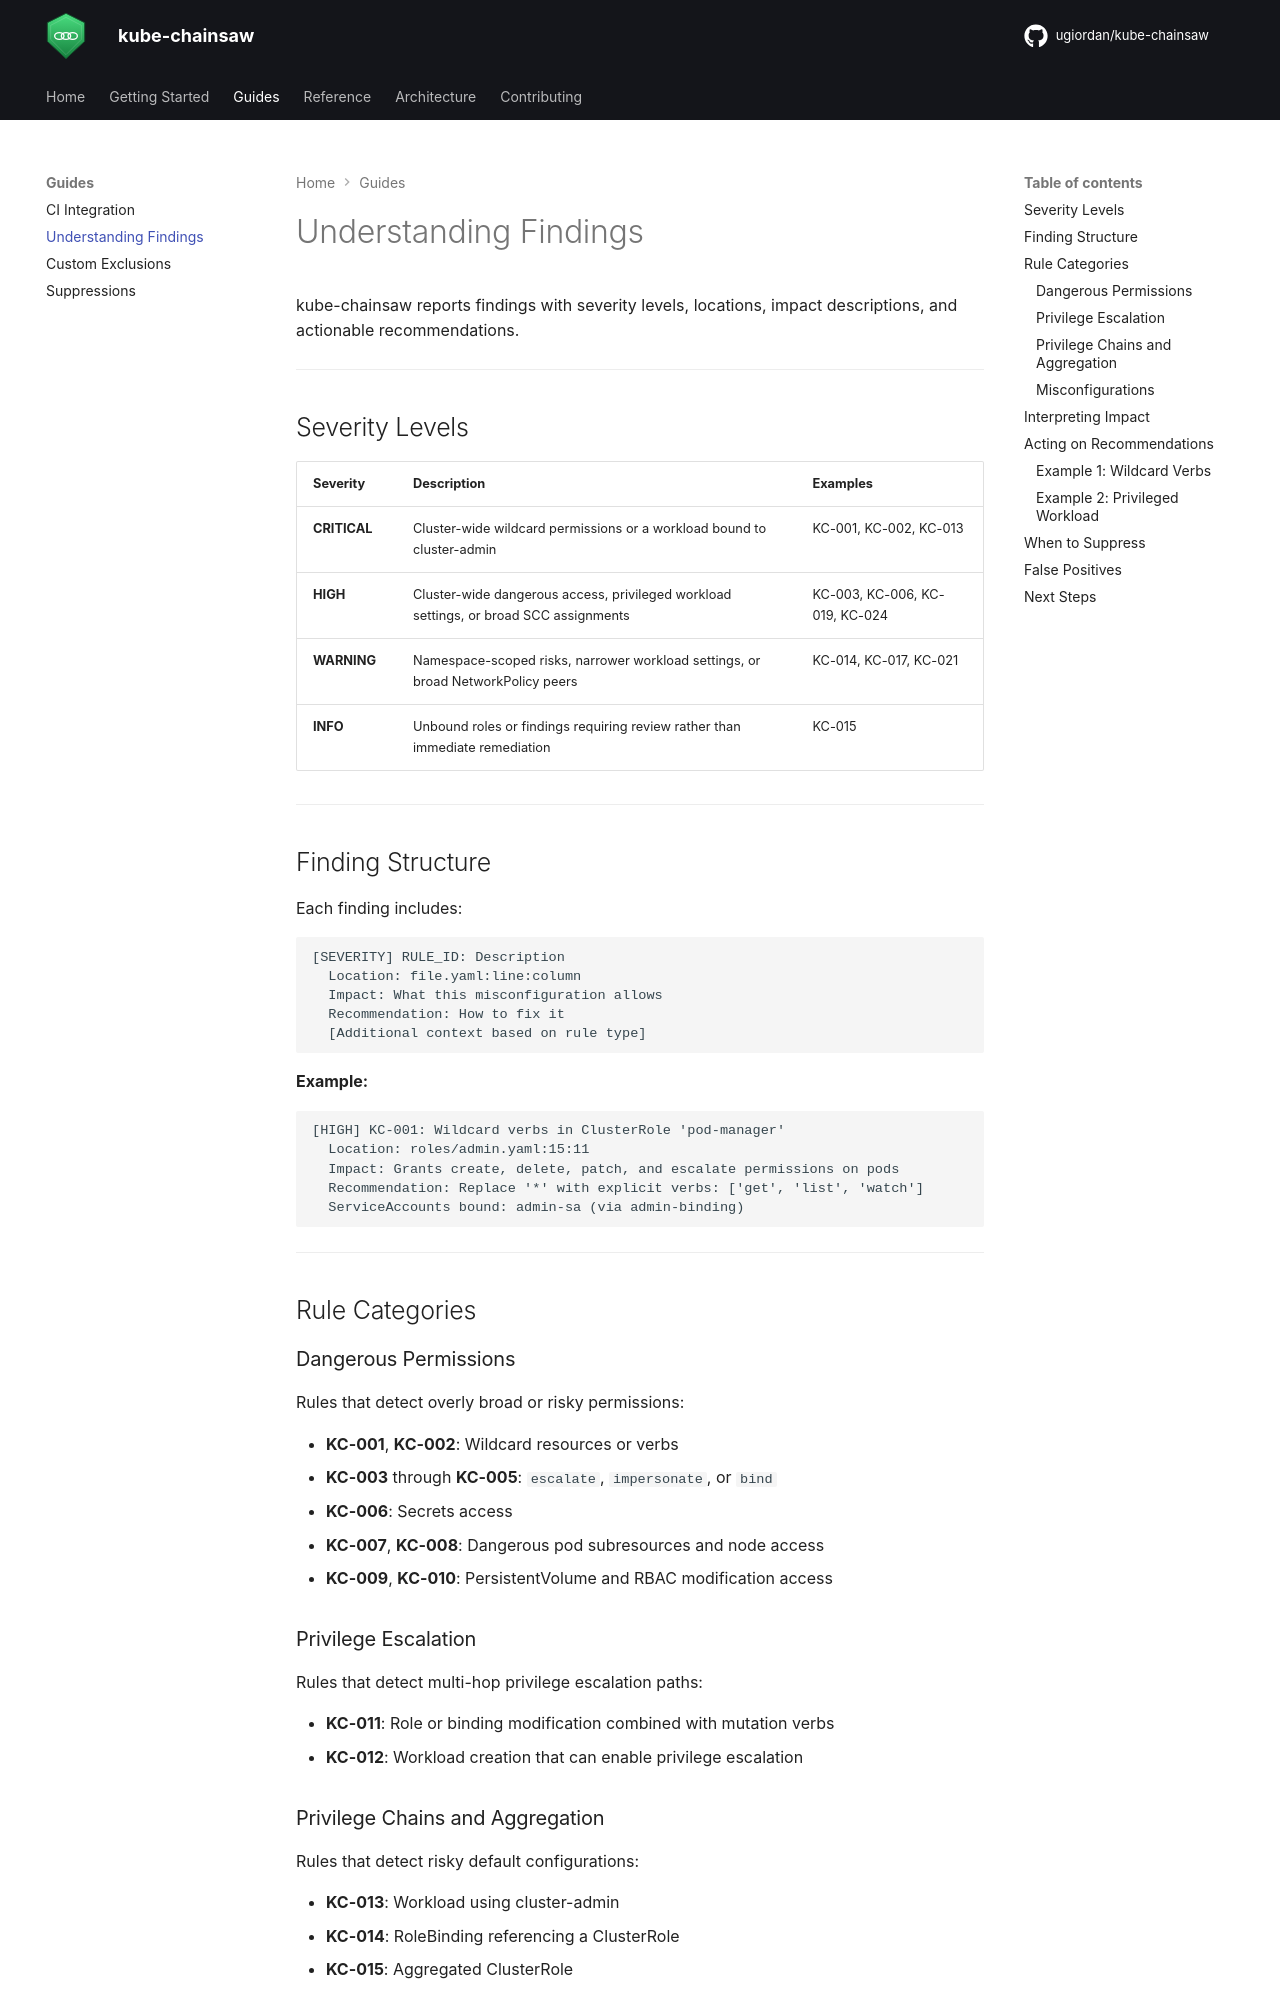

repository: ugiordan/kube-chainsaw · page: guides/findings/index.html · generator: mkdocs

# Understanding Findings

kube-chainsaw reports findings with severity levels, locations, impact descriptions, and actionable recommendations.

---

## Severity Levels

| Severity | Description | Examples |
|----------|-------------|----------|
| **CRITICAL** | Cluster-wide wildcard permissions or a workload bound to cluster-admin | KC-001, KC-002, KC-013 |
| **HIGH** | Cluster-wide dangerous access, privileged workload settings, or broad SCC assignments | KC-003, KC-006, KC-019, KC-024 |
| **WARNING** | Namespace-scoped risks, narrower workload settings, or broad NetworkPolicy peers | KC-014, KC-017, KC-021 |
| **INFO** | Unbound roles or findings requiring review rather than immediate remediation | KC-015 |

---

## Finding Structure

Each finding includes:

```
[SEVERITY] RULE_ID: Description
  Location: file.yaml:line:column
  Impact: What this misconfiguration allows
  Recommendation: How to fix it
  [Additional context based on rule type]
```

**Example:**

```
[HIGH] KC-001: Wildcard verbs in ClusterRole 'pod-manager'
  Location: roles/admin.yaml:15:11
  Impact: Grants create, delete, patch, and escalate permissions on pods
  Recommendation: Replace '*' with explicit verbs: ['get', 'list', 'watch']
  ServiceAccounts bound: admin-sa (via admin-binding)
```

---

## Rule Categories

### Dangerous Permissions

Rules that detect overly broad or risky permissions:

- **KC-001**, **KC-002**: Wildcard resources or verbs
- **KC-003** through **KC-005**: `escalate`, `impersonate`, or `bind`
- **KC-006**: Secrets access
- **KC-007**, **KC-008**: Dangerous pod subresources and node access
- **KC-009**, **KC-010**: PersistentVolume and RBAC modification access

### Privilege Escalation

Rules that detect multi-hop privilege escalation paths:

- **KC-011**: Role or binding modification combined with mutation verbs
- **KC-012**: Workload creation that can enable privilege escalation

### Privilege Chains and Aggregation

Rules that detect risky default configurations:

- **KC-013**: Workload using cluster-admin
- **KC-014**: RoleBinding referencing a ClusterRole
- **KC-015**: Aggregated ClusterRole
